Image classification data set "data" (crumeike/ASTRA on GitHub). Class labels (6): slight damage, moderate damage, extensive damage, complete damage, debris, undamaged.

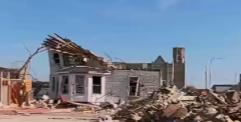
Label: complete damage

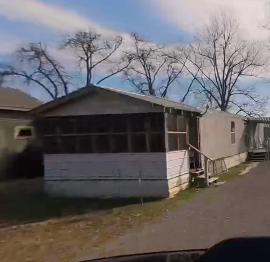
Label: slight damage

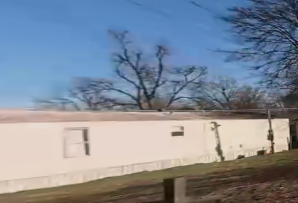
Label: undamaged

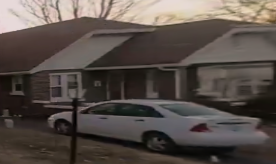
Label: undamaged

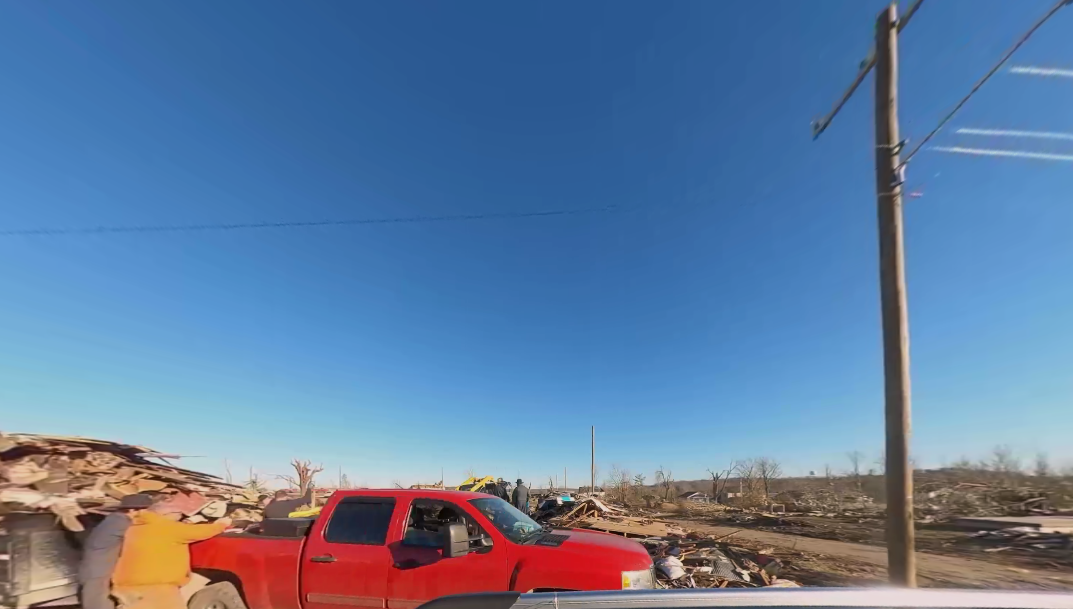
Label: debris

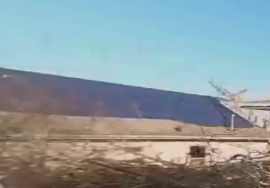
Label: moderate damage
